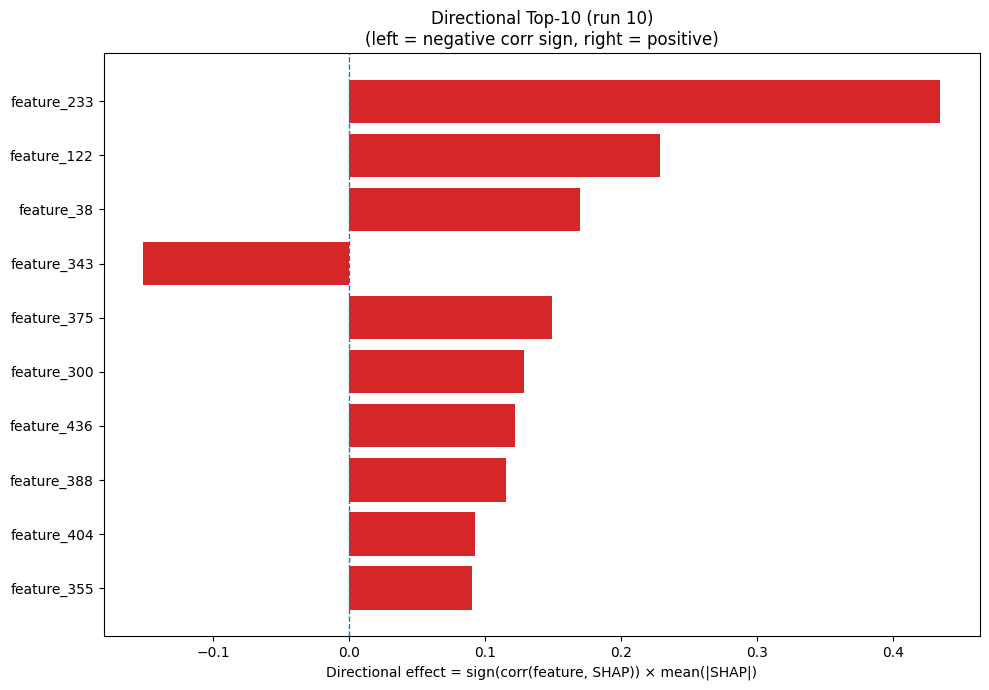

The data file committed next to this chart (first rows):
Index, Feature, CorrSign, MeanAbsSHAP, DirectionalEffect
233, feature_233, 1.0, 0.4347, 0.4347
122, feature_122, 1.0, 0.2288, 0.2288
38, feature_38, 1.0, 0.17, 0.17
343, feature_343, -1.0, 0.1514, -0.1514
375, feature_375, 1.0, 0.1495, 0.1495
300, feature_300, 1.0, 0.1285, 0.1285
436, feature_436, 1.0, 0.122, 0.122
388, feature_388, 1.0, 0.115, 0.115
404, feature_404, 1.0, 0.09254, 0.09254
355, feature_355, 1.0, 0.09039, 0.09039
185, feature_185, -1.0, 0.07855, -0.07855
231, feature_231, -1.0, 0.07465, -0.07465
88, feature_88, -1.0, 0.07459, -0.07459
386, feature_386, 1.0, 0.07357, 0.07357
197, feature_197, -1.0, 0.07336, -0.07336
429, feature_429, -1.0, 0.07224, -0.07224
224, feature_224, 1.0, 0.07073, 0.07073
405, feature_405, -1.0, 0.06989, -0.06989
61, feature_61, -1.0, 0.06549, -0.06549
74, feature_74, 1.0, 0.06296, 0.06296
329, feature_329, -1.0, 0.06009, -0.06009
188, feature_188, 1.0, 0.06004, 0.06004
86, feature_86, -1.0, 0.05428, -0.05428
95, feature_95, 1.0, 0.05363, 0.05363
87, feature_87, -1.0, 0.05328, -0.05328
362, feature_362, -1.0, 0.05254, -0.05254
446, feature_446, 1.0, 0.04709, 0.04709
389, feature_389, -1.0, 0.04612, -0.04612
245, feature_245, 1.0, 0.04497, 0.04497
171, feature_171, 1.0, 0.04462, 0.04462
459, feature_459, 1.0, 0.04328, 0.04328
235, feature_235, 1.0, 0.043, 0.043
452, feature_452, -1.0, 0.04277, -0.04277
23, feature_23, 1.0, 0.04242, 0.04242
94, feature_94, 1.0, 0.04217, 0.04217
409, feature_409, -1.0, 0.04176, -0.04176
328, feature_328, 1.0, 0.04167, 0.04167
91, feature_91, 1.0, 0.04071, 0.04071
253, feature_253, 1.0, 0.03709, 0.03709
152, feature_152, -1.0, 0.03699, -0.03699
33, feature_33, 1.0, 0.03221, 0.03221
288, feature_288, -1.0, 0.02965, -0.02965
22, feature_22, -1.0, 0.02962, -0.02962
3, feature_3, 1.0, 0.02851, 0.02851
460, feature_460, -1.0, 0.02825, -0.02825
371, feature_371, 1.0, 0.02769, 0.02769
392, feature_392, 1.0, 0.02737, 0.02737
259, feature_259, -1.0, 0.02736, -0.02736
402, feature_402, -1.0, 0.0268, -0.0268
350, feature_350, -1.0, 0.0266, -0.0266
144, feature_144, -1.0, 0.02518, -0.02518
403, feature_403, 1.0, 0.02513, 0.02513
279, feature_279, -1.0, 0.02435, -0.02435
442, feature_442, 1.0, 0.02357, 0.02357
1, feature_1, 1.0, 0.02355, 0.02355
472, feature_472, -1.0, 0.02321, -0.02321
167, feature_167, -1.0, 0.0231, -0.0231
368, feature_368, 1.0, 0.02309, 0.02309
467, feature_467, 1.0, 0.0227, 0.0227
133, feature_133, 1.0, 0.02252, 0.02252
... 420 more rows
